Dataset: gtos-mobile (GitHub, faisu07/gtos-mobile). Classes: painting, aluminum, asphalt, brick, cement, cloth, dry leaf, glass, grass, large limestone, leaf, metal cover, moss, paint cover, painting turf, paper, pebble, plastic, plastic cover, root, sand, sandpaper, shale, small limestone, soil, steel, stone asphalt, stone brick, stone cement, turf, wood chips.

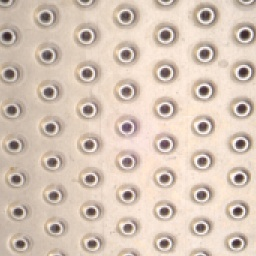
Label: steel

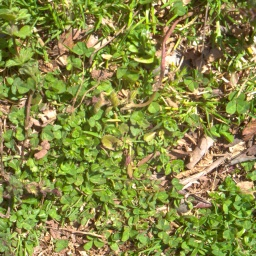
Label: grass

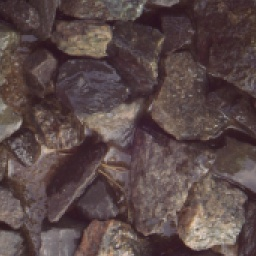
Label: shale

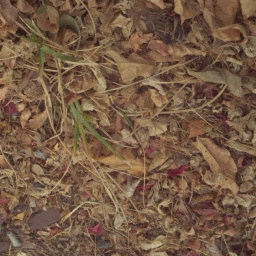
Label: dry leaf

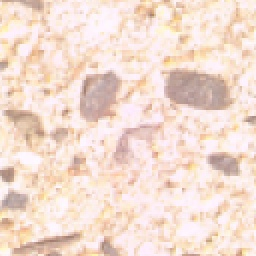
Label: stone cement

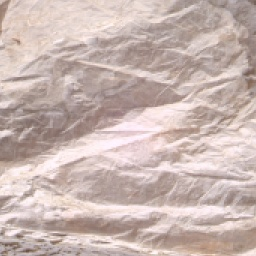
Label: plastic
